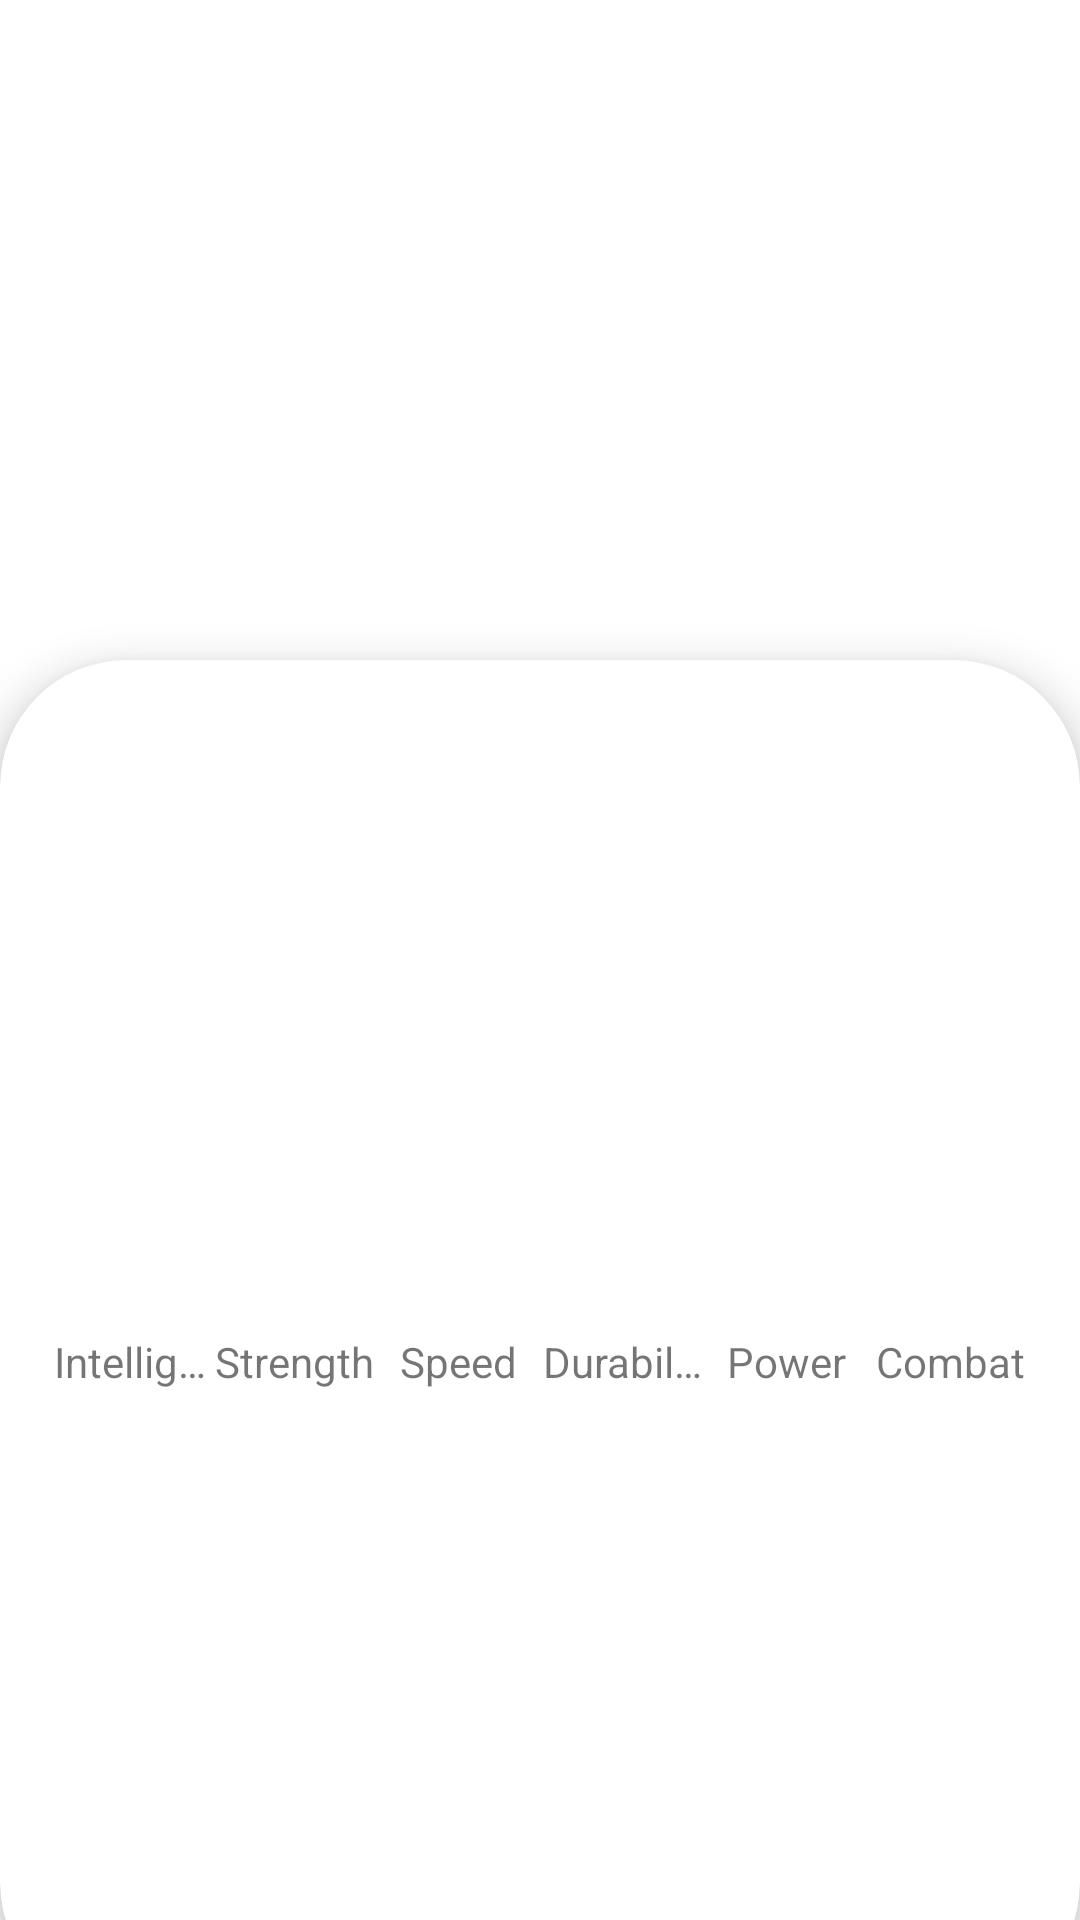

Android layout source for this screen:
<!-- AndroidManifest.xml: application theme Theme.AndroidMaster -->
<!-- res/layout/activity_detail_super_hero.xml -->
<?xml version="1.0" encoding="utf-8"?>
<androidx.constraintlayout.widget.ConstraintLayout xmlns:android="http://schemas.android.com/apk/res/android"
    xmlns:app="http://schemas.android.com/apk/res-auto"
    xmlns:tools="http://schemas.android.com/tools"
    android:id="@+id/main"
    android:layout_width="match_parent"
    android:layout_height="match_parent"
    tools:context=".superheroapp.DetailSuperHeroActivity">

    <ImageView
        android:id="@+id/ivSuperhero"
        android:layout_width="match_parent"
        android:layout_height="260dp"
        android:scaleType="centerCrop"
        app:layout_constraintEnd_toEndOf="parent"
        app:layout_constraintStart_toStartOf="parent"
        app:layout_constraintTop_toTopOf="parent" />

    <androidx.cardview.widget.CardView
        android:layout_width="0dp"
        android:layout_height="0dp"
        android:layout_marginTop="220dp"
        android:layout_marginBottom="-30dp"
        tools:backgroundTint="@color/teal_200"
        app:cardCornerRadius="42dp"
        app:cardElevation="8dp"
        app:layout_constraintBottom_toBottomOf="parent"
        app:layout_constraintEnd_toEndOf="parent"
        app:layout_constraintHorizontal_bias="0.0"
        app:layout_constraintStart_toStartOf="parent"
        app:layout_constraintTop_toTopOf="parent"
        app:layout_constraintVertical_bias="0.0">

        <LinearLayout
            android:layout_width="match_parent"
            android:layout_height="match_parent"
            android:orientation="vertical"
            android:padding="16dp">

            <TextView
                android:id="@+id/tvHeroName"
                android:layout_width="match_parent"
                android:layout_height="wrap_content"
                android:gravity="center_horizontal"
                android:textSize="28sp"
                android:textStyle="bold"
                tools:text="HERO NAME" />

            <TextView
                android:id="@+id/tvHeroIdentiy"
                android:layout_width="match_parent"
                android:layout_height="wrap_content"
                android:gravity="center_horizontal"
                android:textSize="18sp"
                android:textStyle="italic"
                android:textAllCaps="true"
                tools:text="HERO IDENTITY" />

            <TextView
                android:id="@+id/tvPublisher"
                android:layout_width="match_parent"
                android:layout_height="wrap_content"
                android:textSize="11sp"
                android:gravity="center_horizontal"
                tools:text="PUBLISHER" />

            <LinearLayout
                android:layout_width="match_parent"
                android:layout_height="100dp"
                android:layout_marginTop="32dp"
                android:gravity="bottom"
                android:orientation="horizontal">

                <View
                    android:id="@+id/vIntelligence"
                    android:layout_width="0dp"
                    android:layout_height="0dp"
                    android:layout_marginHorizontal="4dp"
                    android:layout_weight="1"
                    android:background="@color/superhero_stat_intelligence" />

                <View
                    android:id="@+id/vStrength"
                    android:layout_width="0dp"
                    android:layout_height="0dp"
                    android:layout_marginHorizontal="4dp"
                    android:layout_weight="1"
                    android:background="@color/superhero_stat_strength" />

                <View
                    android:id="@+id/vSpeed"
                    android:layout_width="0dp"
                    android:layout_height="0dp"
                    android:layout_marginHorizontal="4dp"
                    android:layout_weight="1"
                    android:background="@color/superhero_stat_speed" />

                <View
                    android:id="@+id/vDurability"
                    android:layout_width="0dp"
                    android:layout_height="0dp"
                    android:layout_marginHorizontal="4dp"
                    android:layout_weight="1"
                    android:background="@color/superhero_stat_durability" />

                <View
                    android:id="@+id/vPower"
                    android:layout_width="0dp"
                    android:layout_height="0dp"
                    android:layout_marginHorizontal="4dp"
                    android:layout_weight="1"
                    android:background="@color/superhero_stat_power" />

                <View
                    android:id="@+id/vCombat"
                    android:layout_width="0dp"
                    android:layout_height="0dp"
                    android:layout_marginHorizontal="4dp"
                    android:layout_weight="1"
                    android:background="@color/superhero_stat_combat" />

            </LinearLayout>

            <LinearLayout
                android:layout_width="match_parent"
                android:layout_height="wrap_content"
                android:gravity="bottom"
                android:orientation="horizontal">

                <TextView
                    android:singleLine="true"
                    android:maxLines="1"
                    android:layout_width="0dp"
                    android:layout_height="wrap_content"
                    android:layout_weight="1"
                    android:gravity="center_horizontal"
                    android:text="Intelligence" />

                <TextView
                    android:singleLine="true"
                    android:maxLines="1"
                    android:layout_width="0dp"
                    android:layout_height="wrap_content"
                    android:layout_weight="1"
                    android:gravity="center_horizontal"
                    android:text="Strength" />

                <TextView
                    android:singleLine="true"
                    android:maxLines="1"
                    android:layout_width="0dp"
                    android:layout_height="wrap_content"
                    android:layout_weight="1"
                    android:gravity="center_horizontal"
                    android:text="Speed" />

                <TextView
                    android:singleLine="true"
                    android:maxLines="1"
                    android:layout_width="0dp"
                    android:layout_height="wrap_content"
                    android:layout_weight="1"
                    android:gravity="center_horizontal"
                    android:text="Durability" />

                <TextView
                    android:singleLine="true"
                    android:maxLines="1"
                    android:layout_width="0dp"
                    android:layout_height="wrap_content"
                    android:layout_weight="1"
                    android:gravity="center_horizontal"
                    android:text="Power" />

                <TextView
                    android:singleLine="true"
                    android:maxLines="1"
                    android:layout_width="0dp"
                    android:layout_height="wrap_content"
                    android:layout_weight="1"
                    android:gravity="center_horizontal"
                    android:text="Combat" />

            </LinearLayout>
        </LinearLayout>

    </androidx.cardview.widget.CardView>

</androidx.constraintlayout.widget.ConstraintLayout>
<!-- resources referenced by this layout -->
<resources>
  <color name="superhero_stat_combat">#4CAF50</color>
  <color name="superhero_stat_durability">#2196F3</color>
  <color name="superhero_stat_intelligence">#673AB7</color>
  <color name="superhero_stat_power">#FFEB3B</color>
  <color name="superhero_stat_speed">#FF9800</color>
  <color name="superhero_stat_strength">#D81818</color>
  <color name="teal_200">#FF03DAC5</color>
  <style name="Theme.AndroidMaster" parent="Theme.MaterialComponents.DayNight.DarkActionBar">
          
          <item name="colorPrimary">@color/purple_500</item>
          <item name="colorPrimaryVariant">@color/purple_700</item>
          <item name="colorOnPrimary">@color/white</item>
          
          <item name="colorSecondary">@color/teal_200</item>
          <item name="colorSecondaryVariant">@color/teal_700</item>
          <item name="colorOnSecondary">@color/black</item>
          
          <item name="android:statusBarColor">?attr/colorPrimaryVariant</item>
          
      </style>
  <color name="purple_500">#FF6200EE</color>
  <color name="purple_700">#FF3700B3</color>
  <color name="white">#FFFFFFFF</color>
  <color name="teal_700">#FF018786</color>
  <color name="black">#FF000000</color>
</resources>
